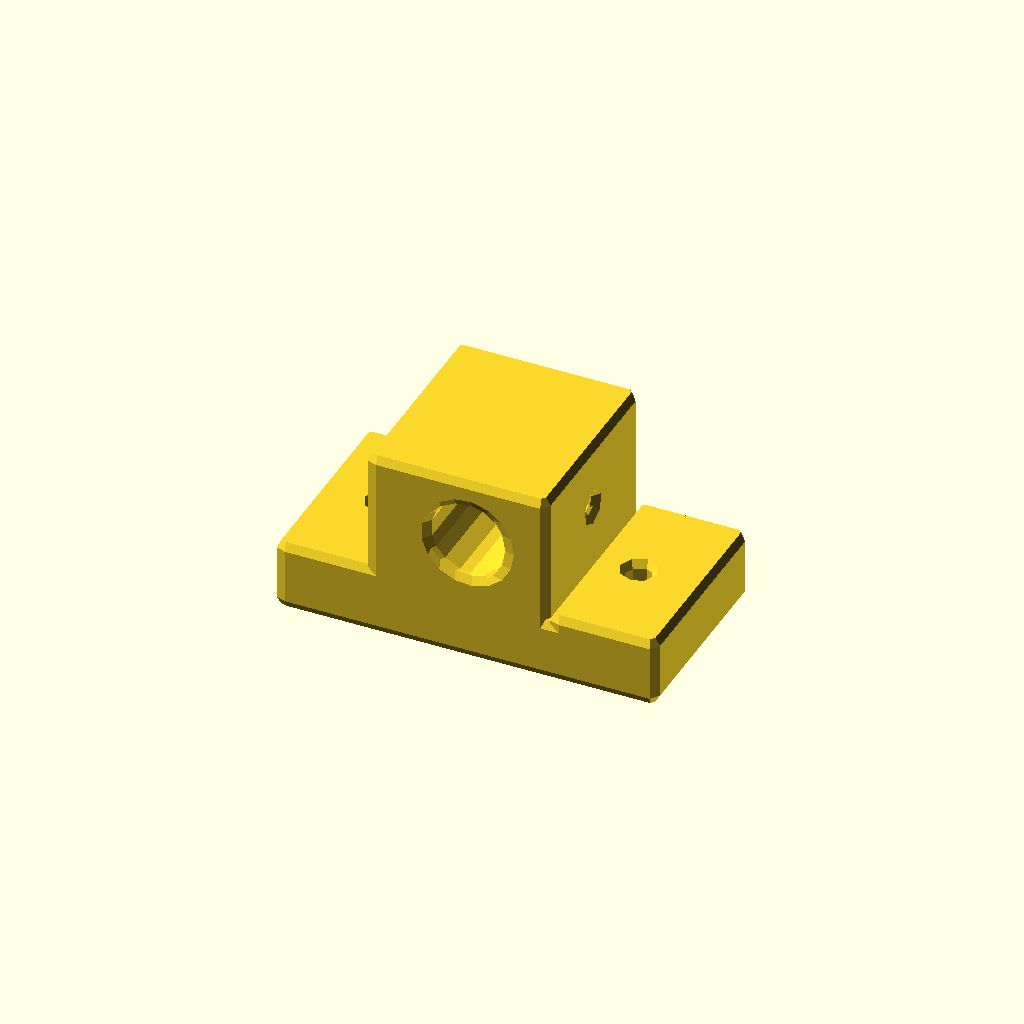
Cell 1: rendered with the file's own defaults.
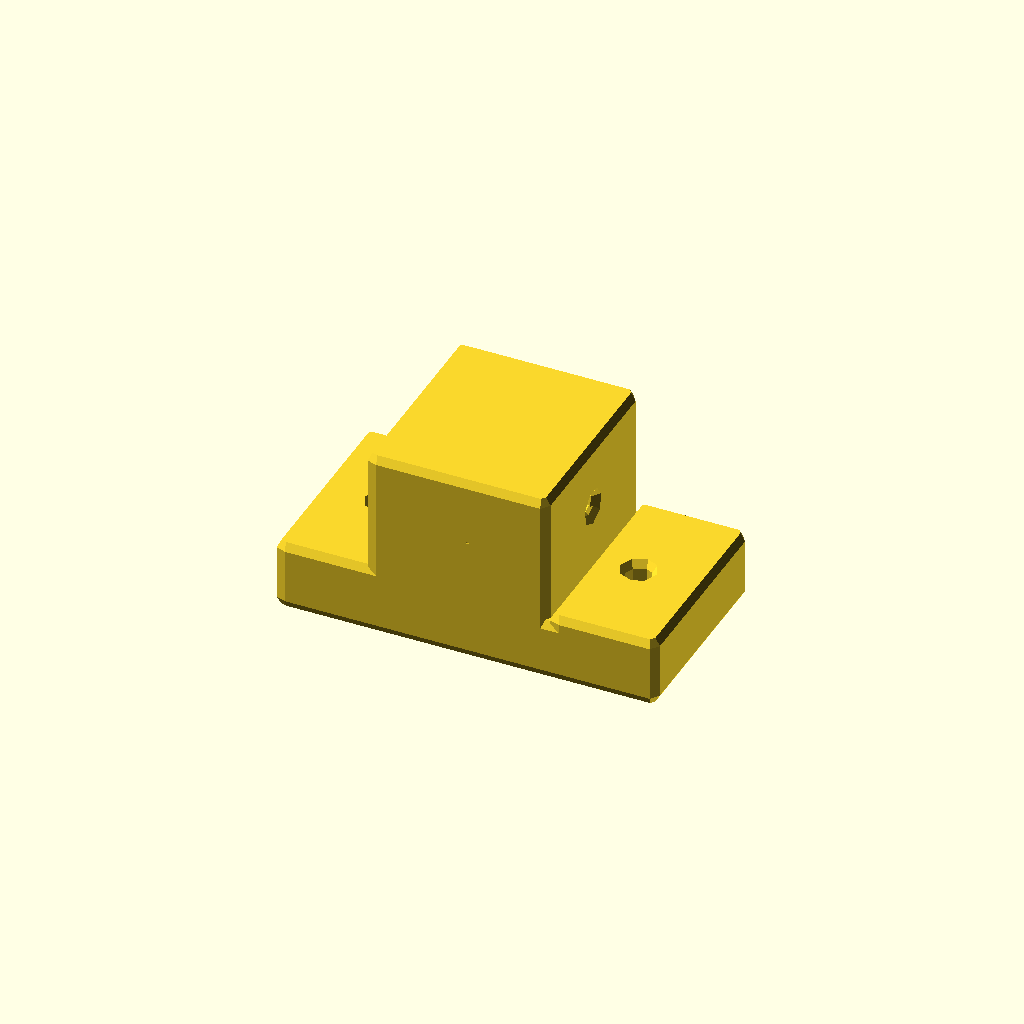
Cell 2: rod_d = 0.1 (everything else at default).
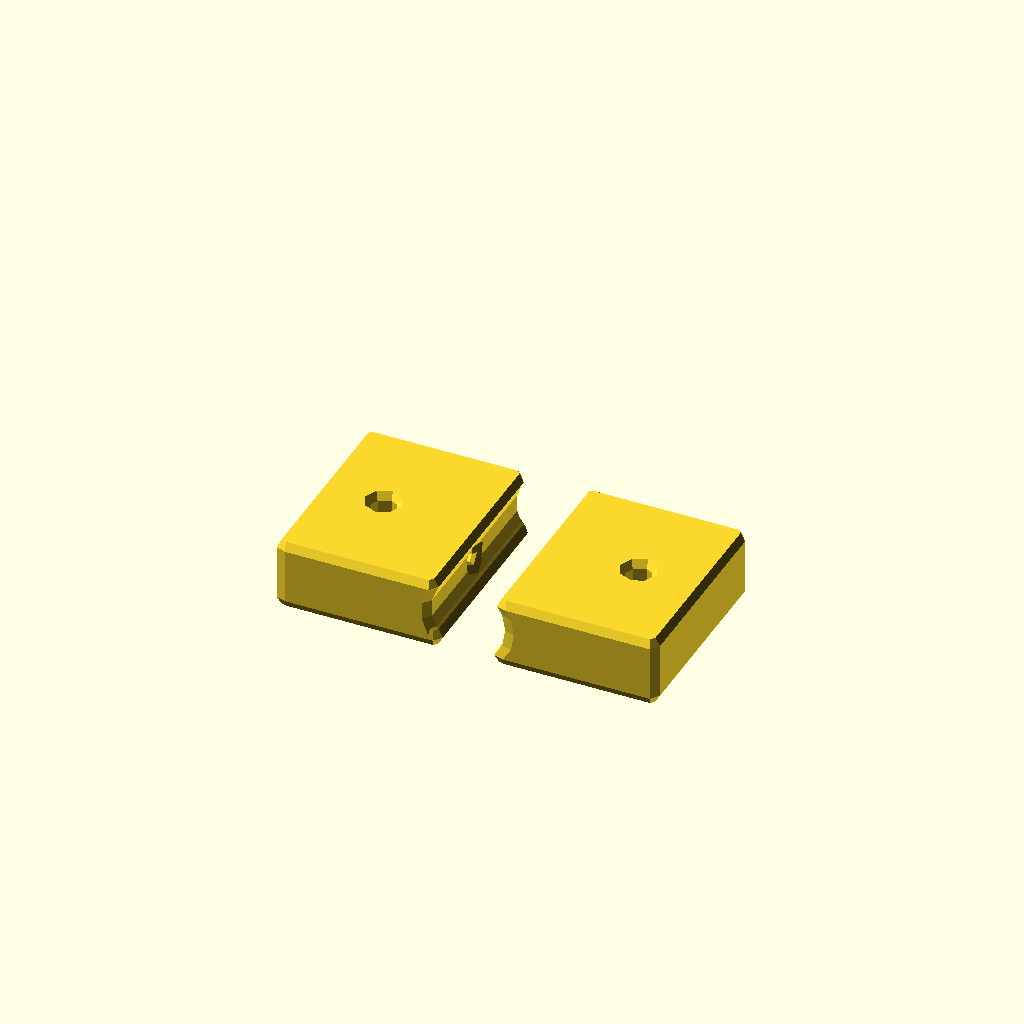
Cell 3: bracket_h = 0.5 (everything else at default).
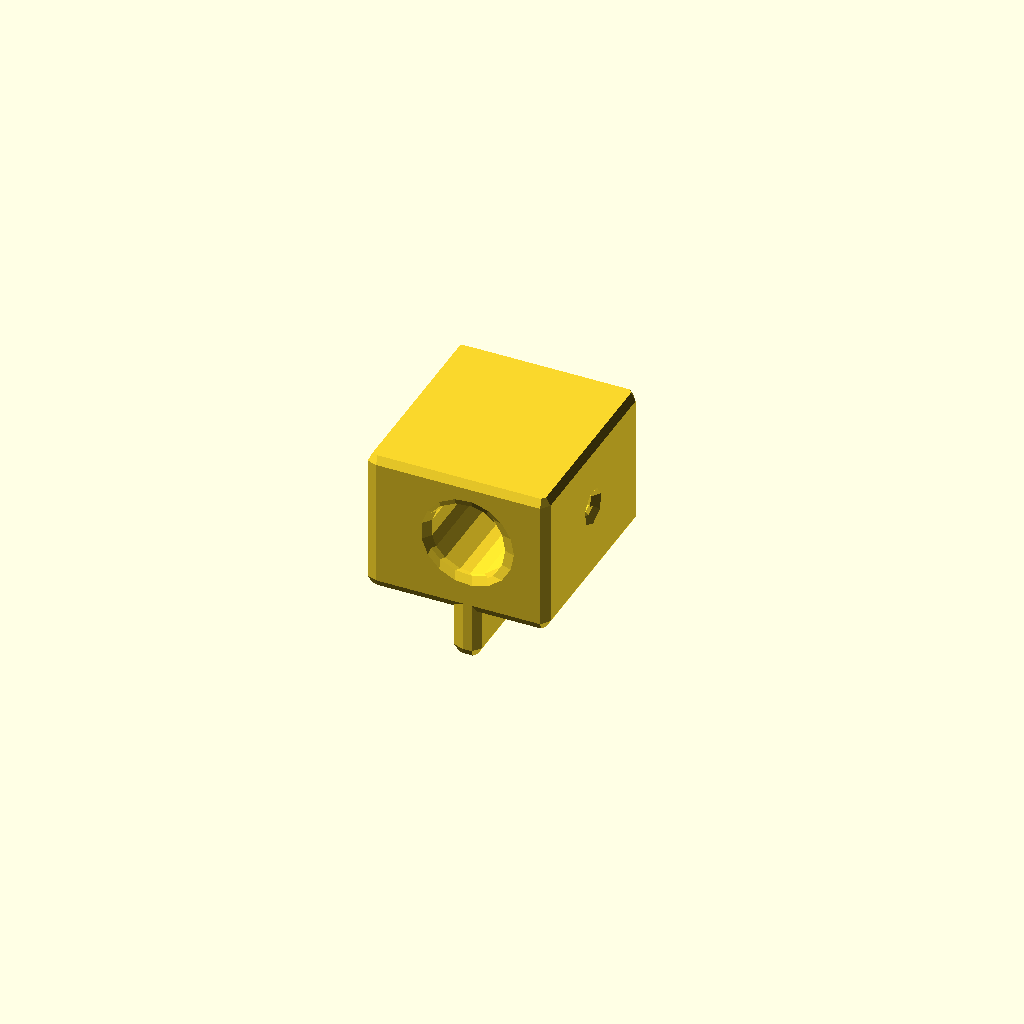
Cell 4: base_L = 1 (everything else at default).
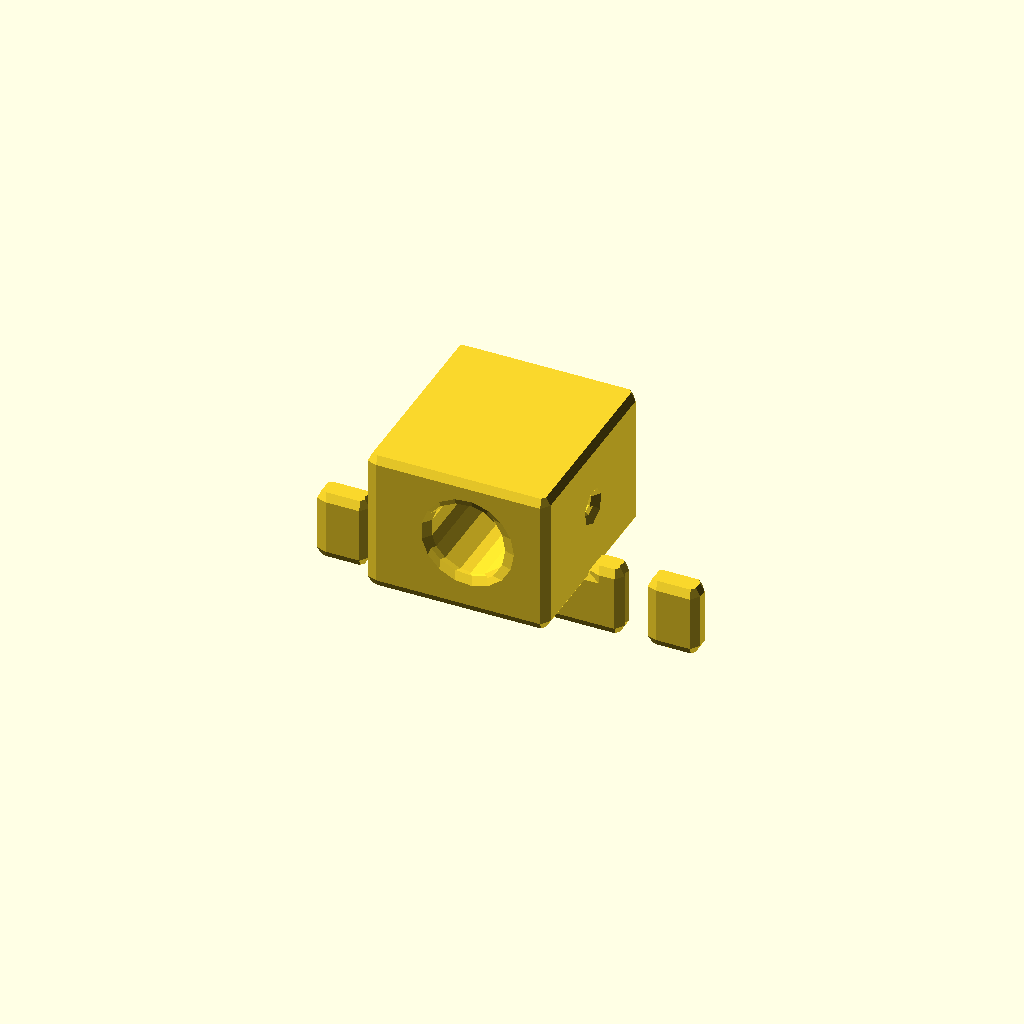
Cell 5: base_W = 1 (everything else at default).
One fixed orthographic camera (rotation 55°, 0°, 25°; colour scheme Cornfield) for every cell.
The OpenSCAD source (results/nopscadlib/ablations/no_retrieval/scad/sk_bracket__SK10.scad):
// Parameters
rod_d = 10.0; //[5.0:20.0:0.1]
bore_clearance = 0.2; //[0.0:1.0:0.05]
bracket_h = 20.0; //[10.0:40.0:0.5]
base_L = 40.0; //[20.0:80.0:1]
base_W = 20.0; //[10.0:40.0:1]
base_T = 6.0; //[3.0:12.0:0.5]
support_block_L = 20.0; //[10.0:40.0:1]
support_block_W = 20.0; //[10.0:40.0:1]
mount_hole_d = 5.0; //[3.0:10.0:0.1]
mount_hole_spacing = 28.0; //[14.0:56.0:0.5]
overlap = 1.0; //[0.5:2.0:0.1]
slot_w = 2.0; //[1.0:4.0:0.1]
set_screw_d = 4.0; //[2.0:8.0:0.1]
fillet_r = 1.0; //[0.5:3.0:0.1]

// Base block
module base_block() {
  translate([0, 0, base_T/2])
    cube([base_L, base_W, base_T], center=true);
}

// Support block
module support_block() {
  translate([0, 0, base_T + (bracket_h - base_T)/2 - overlap/2])
    cube([support_block_L, support_block_W, bracket_h - base_T], center=true);
}

// Rod support bore
module rod_support_bore() {
  translate([0, 0, base_T + (bracket_h - base_T)/2])
    rotate([90, 0, 0])
      cylinder(h=support_block_W + 2*overlap, r=(rod_d + bore_clearance)/2, center=true);
}

// Mounting holes
module mount_hole_1() {
  translate([-mount_hole_spacing/2, 0, base_T/2])
    cylinder(h=base_T + 2*overlap, r=mount_hole_d/2, center=true);
}

module mount_hole_2() {
  translate([mount_hole_spacing/2, 0, base_T/2])
    cylinder(h=base_T + 2*overlap, r=mount_hole_d/2, center=true);
}

// Set screw hole
module set_screw_hole() {
  translate([0, 0, base_T + (bracket_h - base_T)/2])
    rotate([0, 90, 0])
      cylinder(h=support_block_L + 2*overlap, r=set_screw_d/2, center=true);
}

// Split clamp slot
module split_clamp_slot() {
  translate([support_block_L/2 - slot_w/2, 0, base_T + (bracket_h - base_T)/2])
    cube([slot_w, support_block_W + 2*overlap, bracket_h - base_T + 2*overlap], center=true);
}

// Fillets and chamfers sphere
module fillets_chamfers_sphere() {
  sphere(r=fillet_r, center=true);
}

// Assemble bracket
module bracket() {
  difference() {
    union() {
      base_block();
      support_block();
    }
    rod_support_bore();
    union() {
      mount_hole_1();
      mount_hole_2();
    }
    set_screw_hole();
    split_clamp_slot();
  }
}

// Final output with fillets and chamfers
minkowski() {
  bracket();
  fillets_chamfers_sphere();
}
Customizer parameters (derived from the source; name, type, default, range or options):
rod_d: number, default 10, range 0.1 to 5, step 20
bore_clearance: number, default 0.2, range 0 to 0.05, step 1
bracket_h: number, default 20, range 0.5 to 10, step 40
base_L: number, default 40, range 1 to 20, step 80
base_W: number, default 20, range 1 to 10, step 40
base_T: number, default 6, range 0.5 to 3, step 12
support_block_L: number, default 20, range 1 to 10, step 40
support_block_W: number, default 20, range 1 to 10, step 40
mount_hole_d: number, default 5, range 0.1 to 3, step 10
mount_hole_spacing: number, default 28, range 0.5 to 14, step 56
overlap: number, default 1, range 0.1 to 0.5, step 2
slot_w: number, default 2, range 0.1 to 1, step 4
set_screw_d: number, default 4, range 0.1 to 2, step 8
fillet_r: number, default 1, range 0.1 to 0.5, step 3
